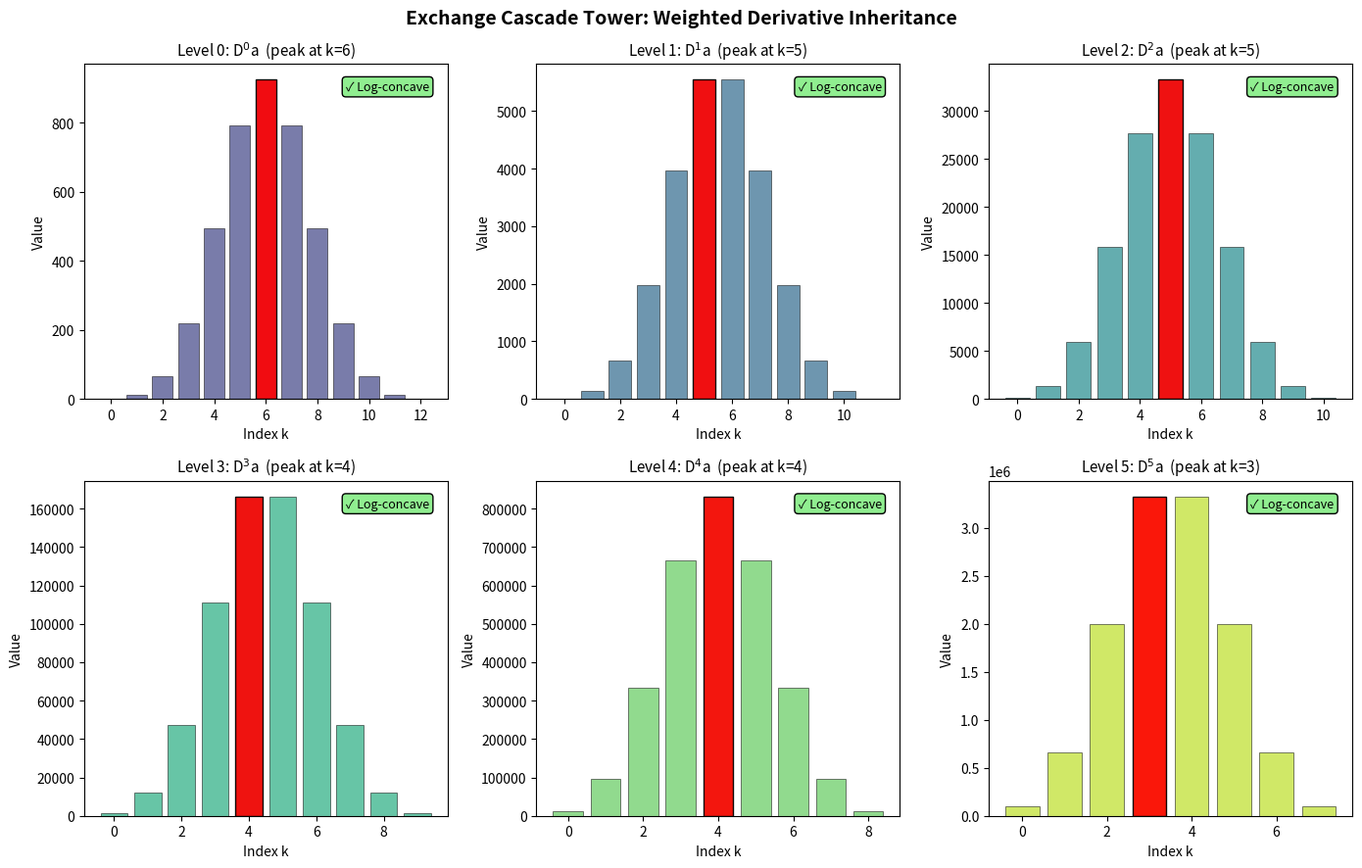

This figure's Python source:
#!/usr/bin/env python3
"""
Visualization 1: Exchange Cascade Tower

Shows how the weighted derivative transforms a sequence at each level,
maintaining the exchange property (visualized as log-concavity of the
coefficient curve). Each level is plotted with its Newton polygon slopes.
"""

import numpy as np
import matplotlib.pyplot as plt
from math import comb

# Compute exchange cascade
def weighted_derivative(a):
    return [(k + 1) * a[k + 1] for k in range(len(a) - 1)]

n = 12
a_base = [float(comb(n, k)) for k in range(n + 1)]

cascade = [a_base]
for _ in range(5):
    if len(cascade[-1]) >= 2:
        cascade.append(weighted_derivative(cascade[-1]))

fig, axes = plt.subplots(2, 3, figsize=(14, 9))
fig.suptitle('Exchange Cascade Tower: Weighted Derivative Inheritance',
             fontsize=14, fontweight='bold')

colors = plt.cm.viridis(np.linspace(0.2, 0.9, 6))

for idx, (ax, seq) in enumerate(zip(axes.flat, cascade)):
    x = np.arange(len(seq))
    
    # Plot sequence values
    ax.bar(x, seq, color=colors[idx], alpha=0.7, edgecolor='black', linewidth=0.5)
    
    # Mark the peak
    peak = np.argmax(seq)
    ax.bar(peak, seq[peak], color='red', alpha=0.9, edgecolor='black', linewidth=1)
    
    ax.set_title(f'Level {idx}: D$^{idx}$a  (peak at k={peak})', fontsize=11)
    ax.set_xlabel('Index k')
    ax.set_ylabel('Value')
    
    # Annotate with log-concavity status
    is_lc = True
    for k in range(1, len(seq) - 1):
        if seq[k]**2 < seq[k-1] * seq[k+1] - 1e-10:
            is_lc = False
            break
    
    status = '✓ Log-concave' if is_lc else '✗ Not log-concave'
    ax.text(0.95, 0.95, status, transform=ax.transAxes,
            ha='right', va='top', fontsize=9,
            bbox=dict(boxstyle='round', facecolor='lightgreen' if is_lc else 'lightyellow'))

plt.tight_layout()
plt.savefig('viz_cascade_tower.png', dpi=150, bbox_inches='tight')
print("Saved: viz_cascade_tower.png")
